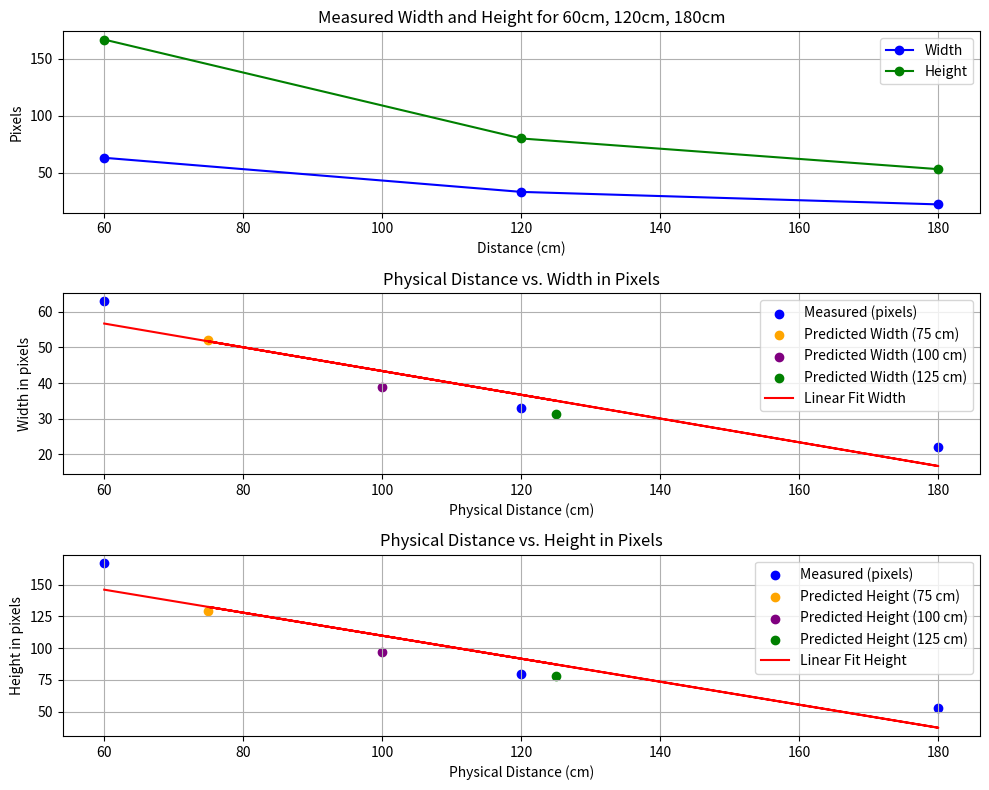

This figure's Python source:
#60 120 180
#60cm w = 63 px h = 167 px
#120cm w = 33 px h = 80 px
#180cm w = 22 px h = 53 px

import matplotlib.pyplot as plt
import numpy as np

# Function definitions
def calculate_kxf_x(dpx_x, X, Z):
    return (dpx_x * Z) / X

def calculate_kxf_y(dpx_y, Y, Z):
    return (dpx_y * Z) / Y

def calculate_pixel_distance_x(k_x_f_x, X, Z):
    return (X * k_x_f_x) / Z

def calculate_pixel_distance_y(k_x_f_y, Y, Z):
    return (Y * k_x_f_y) / Z

# Given values for different distances
distances = [60, 120, 180]  # cm
dpx_x_values = [63, 33, 22]  # pixels
dpx_y_values = [167, 80, 53]  # pixels
X = 5.8  # cm (width of Coke can)
Y = 14.6  # cm (height of Coke can)

# Lists to store the calculated constants
k_x_f_x_values = []
k_x_f_y_values = []

# Calculate k_xf and k_yf for each distance
for Z, dpx_x, dpx_y in zip(distances, dpx_x_values, dpx_y_values):
    k_x_f_x = calculate_kxf_x(dpx_x, X, Z)
    k_x_f_y = calculate_kxf_y(dpx_y, Y, Z)
    k_x_f_x_values.append(k_x_f_x)
    k_x_f_y_values.append(k_x_f_y)
    print(f"Z = {Z} cm -> k_x_f_x = {k_x_f_x:.2f} pixel-cm, k_x_f_y = {k_x_f_y:.2f} pixel-cm")

# Calculate the averages
average_k_x_f_x = np.mean(k_x_f_x_values)
average_k_x_f_y = np.mean(k_x_f_y_values)

print(f"\nAverage k_x_f_x = {average_k_x_f_x:.2f} pixel-cm")
print(f"Average k_x_f_y = {average_k_x_f_y:.2f} pixel-cm")

# Test the formulas for new distances
new_distances = [75, 100, 125]

print("\nTesting new distances:")
predicted_pixel_distances_x = []
predicted_pixel_distances_y = []
for Z in new_distances:
    pixel_distance_x = calculate_pixel_distance_x(average_k_x_f_x, X, Z)
    pixel_distance_y = calculate_pixel_distance_y(average_k_x_f_y, Y, Z)
    predicted_pixel_distances_x.append(pixel_distance_x)
    predicted_pixel_distances_y.append(pixel_distance_y)
    print(f"At Z = {Z} cm -> Width in pixels = {pixel_distance_x:.2f}, Height in pixels = {pixel_distance_y:.2f}")

# Plotting
# Combine data for plotting
all_physical_distances = distances + new_distances
all_pixel_distances_x = dpx_x_values + predicted_pixel_distances_x
all_pixel_distances_y = dpx_y_values + predicted_pixel_distances_y

# Linear regression for both width and height
coefficients_x = np.polyfit(all_physical_distances, all_pixel_distances_x, 1)
linear_fit_x = np.polyval(coefficients_x, all_physical_distances)

coefficients_y = np.polyfit(all_physical_distances, all_pixel_distances_y, 1)
linear_fit_y = np.polyval(coefficients_y, all_physical_distances)

# Plotting
plt.figure(figsize=(10, 8))

# Plot for measured data only
plt.subplot(3, 1, 1)
plt.plot([60, 120, 180], [63, 33, 22], 'bo-', label='Width')
plt.plot([60, 120, 180], [167, 80, 53], 'go-', label='Height')
plt.title('Measured Width and Height for 60cm, 120cm, 180cm')
plt.xlabel('Distance (cm)')
plt.ylabel('Pixels')
plt.legend()
plt.grid(True)

# Width plot
plt.subplot(3, 1, 2)
plt.scatter(distances, dpx_x_values, color='blue', label='Measured (pixels)')  # Set measured data same color
plt.scatter(new_distances[0], predicted_pixel_distances_x[0], color='orange', label='Predicted Width (75 cm)')
plt.scatter(new_distances[1], predicted_pixel_distances_x[1], color='purple', label='Predicted Width (100 cm)')
plt.scatter(new_distances[2], predicted_pixel_distances_x[2], color='green', label='Predicted Width (125 cm)')
plt.plot(all_physical_distances, linear_fit_x, color='red', label='Linear Fit Width')
plt.title('Physical Distance vs. Width in Pixels')
plt.xlabel('Physical Distance (cm)')
plt.ylabel('Width in pixels')
plt.legend()
plt.grid()

# Height plot
plt.subplot(3, 1, 3)
plt.scatter(distances, dpx_y_values, color='blue', label='Measured (pixels)')  # Set measured data same color
plt.scatter(new_distances[0], predicted_pixel_distances_y[0], color='orange', label='Predicted Height (75 cm)')
plt.scatter(new_distances[1], predicted_pixel_distances_y[1], color='purple', label='Predicted Height (100 cm)')
plt.scatter(new_distances[2], predicted_pixel_distances_y[2], color='green', label='Predicted Height (125 cm)')
plt.plot(all_physical_distances, linear_fit_y, color='red', label='Linear Fit Height')
plt.title('Physical Distance vs. Height in Pixels')
plt.xlabel('Physical Distance (cm)')
plt.ylabel('Height in pixels')
plt.legend()
plt.grid()

plt.tight_layout()
plt.show()